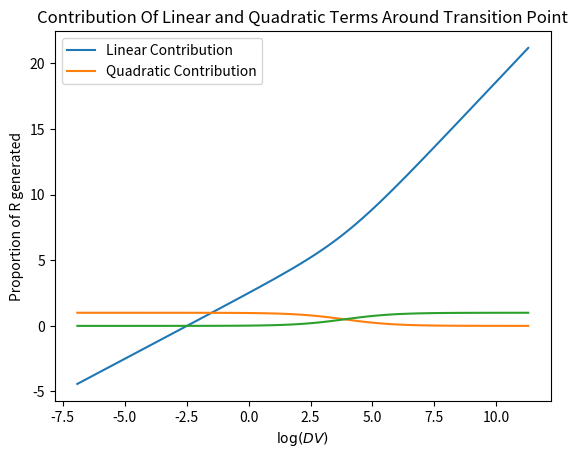

Recreate this plot in Python.
# -*- coding: utf-8 -*-
"""
Created on Wed Nov  9 10:42:14 2022

Projectile Motion Under Air Resistance

@author: User
"""

import numpy as np
import matplotlib.pyplot as plt

B = 1.6*10-4
C = 0.25

def Res(D,V,linear,quadratic):
    
    DV = D*V
    res = 0
    b = B*D
    c = C*D**2
    lin = 0
    quad = 0
    
    if linear == True:
        lin += b*V
        
    if quadratic == True:
        quad += c*V**2
    
    return(D,V,DV,lin+quad,lin,quad)

DVs = []
for i in np.arange(-3,5,0.1):
    DVs.append(10**i)

Vs = []
Ds = []
for i in range(len(DVs)):
    Ds.append(DVs[i]**0.5)
    Vs.append(DVs[i]**0.5)

Ress = []
for i in range(len(DVs)):
    Ress.append(Res(Ds[i],Vs[i], True, True)[3])
    
lin_Ress = []
for i in range(len(DVs)):
    lin_Ress.append(Res(Ds[i],Vs[i], True, True)[4])

quad_Ress = []
for i in range(len(DVs)):
    quad_Ress.append(Res(Ds[i],Vs[i], True, True)[5])



lin_frac = [lin_Ress[i]/Ress[i] for i in range(len(Ress))]
quad_frac = [quad_Ress[i]/Ress[i] for i in range(len(Ress))]

plt.plot(np.log(DVs), np.log(Ress))
plt.xlabel(r'$\log(DV)$')
plt.ylabel(r'$\log(R)$')
plt.title("Log Plot Of Resistance Vs DV")
plt.savefig("Ex1_Log_Plot.png", dpi = 300)
plt.show()
"""
This demonstrates the phase transition from linear to quadratic phase
"""
plt.plot(np.log(DVs),lin_frac)
plt.plot(np.log(DVs), quad_frac)
plt.xlabel(r'$\log(DV)$')
plt.ylabel("Proportion of R generated")
plt.title("Contribution Of Linear and Quadratic Terms Around Transition Point")
plt.legend(["Linear Contribution", "Quadratic Contribution"])
plt.savefig("Ex1_Contributions.png",dpi = 300)
plt.show()
        

